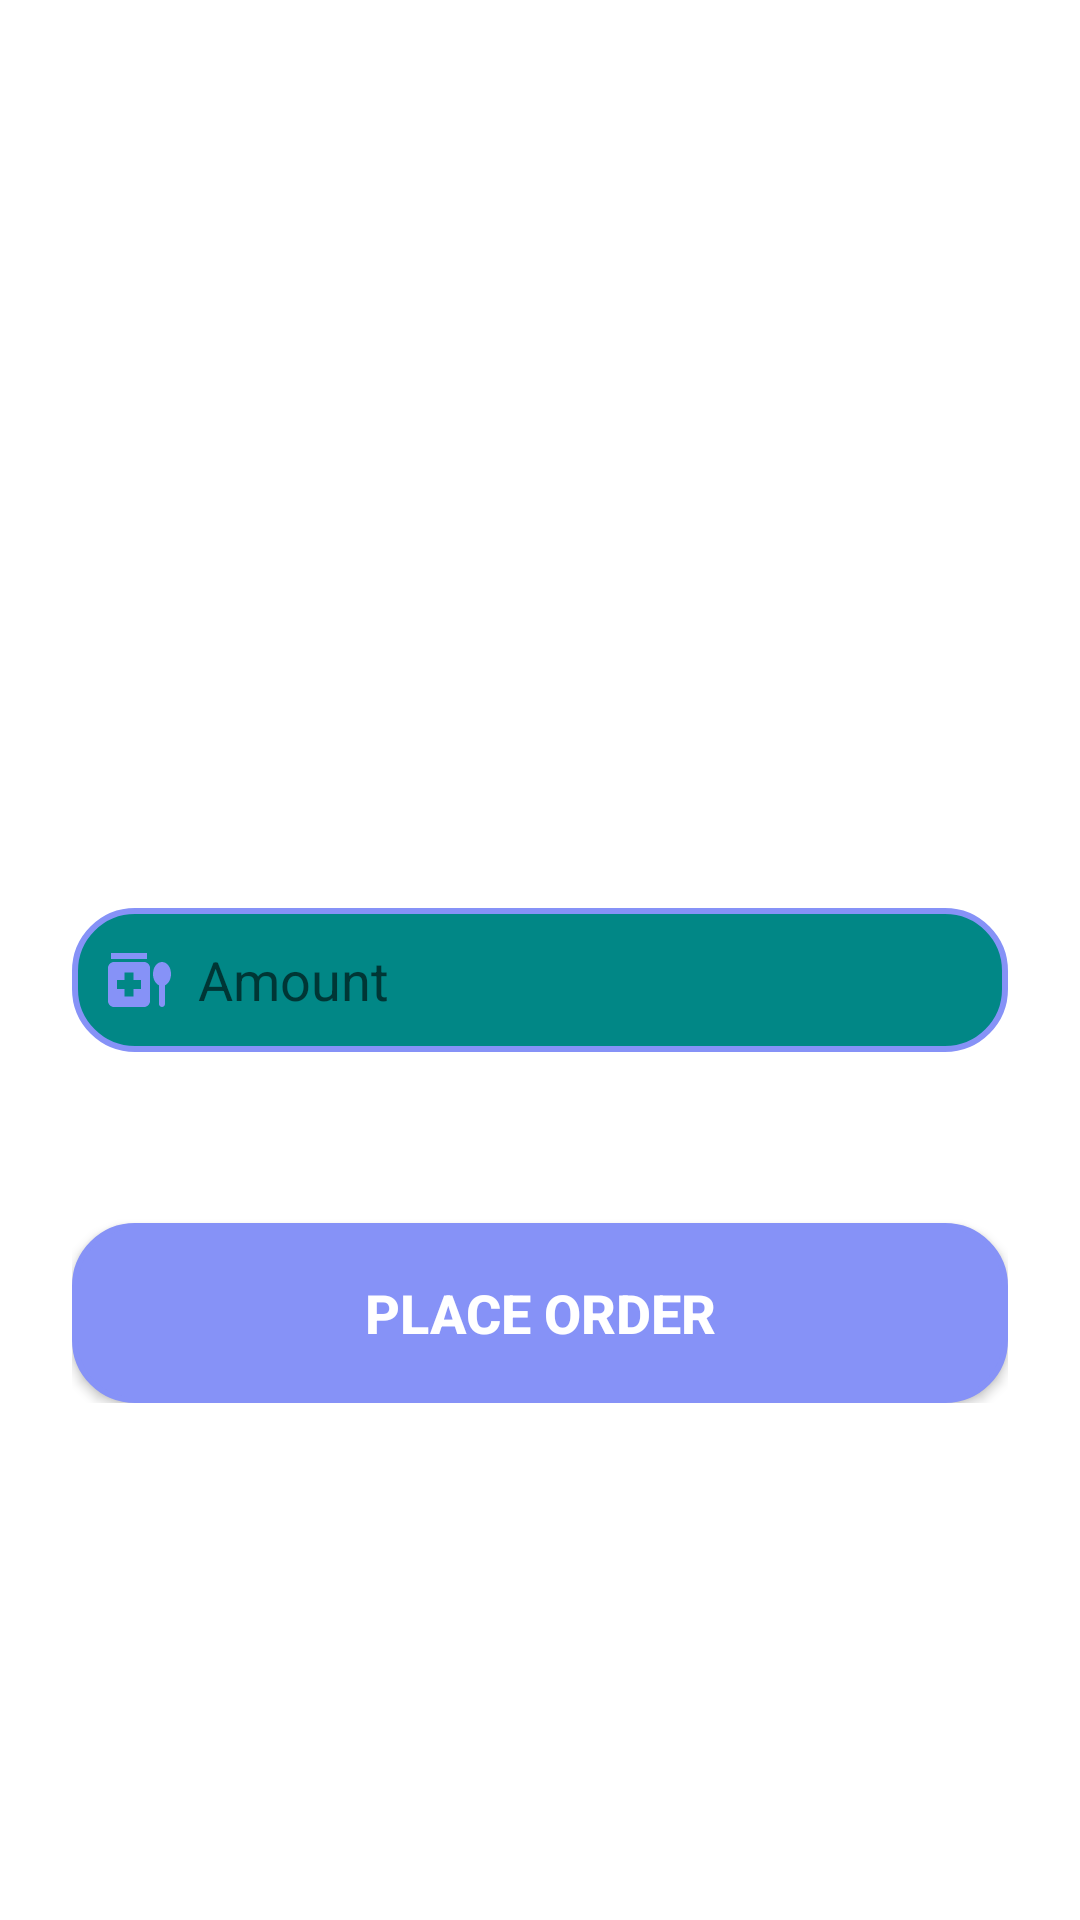

The Android layout XML behind this screen, and the referenced resources:
<!-- AndroidManifest.xml: application theme Theme.MyApplicationFirebase -->
<!-- res/layout/activity_card_tyleno.xml -->
<?xml version="1.0" encoding="utf-8"?>
<LinearLayout xmlns:android="http://schemas.android.com/apk/res/android"
    xmlns:app="http://schemas.android.com/apk/res-auto"
    xmlns:tools="http://schemas.android.com/tools"
    android:layout_width="match_parent"
    android:layout_height="match_parent"
    android:orientation="vertical"
    android:background="@drawable/back1"
    android:gravity="center"
    tools:context=".CardTylenoActivity">

    <LinearLayout
        android:layout_width="match_parent"
        android:layout_height="wrap_content"
        android:orientation="vertical"
        android:layout_gravity="center_horizontal"
        android:padding="24dp">

        <TextView
            android:layout_width="match_parent"
            android:layout_height="wrap_content"
            android:text="ENTER TYLENO AMOUNT"
            android:textSize="36sp"
            android:textAlignment="center"
            android:textStyle="bold"
            android:textColor="@color/white"/>

        <EditText
            android:id="@+id/editTylenoAmount"
            android:layout_width="match_parent"
            android:layout_height="wrap_content"
            android:layout_gravity="center"
            android:layout_marginTop="40dp"
            android:padding="10dp"
            android:drawablePadding="8dp"
            android:background="@drawable/white_backgroud"
            android:drawableLeft="@drawable/baseline_medication_liquid_24"
            android:hint="Amount"
            android:minHeight="48dp" />

        <TextView
            android:id="@+id/paraPrice"
            android:layout_width="match_parent"
            android:layout_height="wrap_content"
            android:layout_marginTop="10dp"
            android:layout_marginBottom="10dp"
            android:text="Price: 25"
            android:textSize="20dp"
            android:gravity="center"
            android:textColor="@color/white"/>


        <Button
            android:id="@+id/buttonTylenoPlaceOrder"
            android:layout_width="match_parent"
            android:layout_height="60dp"
            android:layout_marginTop="10dp"
            android:background="@drawable/color_background"
            android:hint="PLACE ORDER"
            android:textColorHint="@color/white"
            android:textSize="18sp"
            android:textStyle="bold" />

    </LinearLayout>

</LinearLayout>
<!-- resources referenced by this layout -->
<resources>
  <color name="white">#FFFFFFFF</color>
  <!-- drawable baseline_medication_liquid_24 (drawable) -->
  <vector android:height="24dp" android:tint="#8692F7"
      android:viewportHeight="24" android:viewportWidth="24"
      android:width="24dp" xmlns:android="http://schemas.android.com/apk/res/android">
      <path android:fillColor="@android:color/white" android:pathData="M3,3h12v2h-12z"/>
      <path android:fillColor="@android:color/white" android:pathData="M14,6H4C2.9,6 2,6.9 2,8v11c0,1.1 0.9,2 2,2h10c1.1,0 2,-0.9 2,-2V8C16,6.9 15.1,6 14,6zM13,15h-2.5v2.5h-3V15H5v-3h2.5V9.5h3V12H13V15z"/>
      <path android:fillColor="@android:color/white" android:pathData="M20,6c-1.68,0 -3,1.76 -3,4c0,1.77 0.83,3.22 2,3.76V20c0,0.55 0.45,1 1,1s1,-0.45 1,-1v-6.24c1.17,-0.54 2,-1.99 2,-3.76C23,7.76 21.68,6 20,6z"/>
  </vector>
  <!-- drawable color_background (drawable) -->
  <?xml version="1.0" encoding="utf-8"?>
  <selector xmlns:android="http://schemas.android.com/apk/res/android">
      <item>
          <shape android:shape="rectangle">
              <solid android:color="@color/lavender"/>
              <corners android:radius="20dp"/>
              <stroke
                  android:width="2dp"
                  android:color="@color/lavender"/>
          </shape>
      </item>
  </selector>
  <!-- drawable white_backgroud (drawable) -->
  <?xml version="1.0" encoding="utf-8"?>
  <selector xmlns:android="http://schemas.android.com/apk/res/android">
      <item>
          <shape android:shape="rectangle">
              <solid android:color="@color/teal_700"/>
              <corners android:radius="20dp"/>
              <stroke
                  android:width="2dp"
                  android:color="@color/lavender"/>
          </shape>
      </item>
  </selector>
  <style name="Theme.MyApplicationFirebase" parent="Theme.MaterialComponents.DayNight.NoActionBar">
          
          <item name="colorPrimary">@color/purple_500</item>
          <item name="colorPrimaryVariant">@color/purple_700</item>
          <item name="colorOnPrimary">@color/white</item>
          
          <item name="colorSecondary">@color/teal_200</item>
          <item name="colorSecondaryVariant">@color/teal_700</item>
          <item name="colorOnSecondary">@color/black</item>
          
          <item name="android:statusBarColor">?attr/colorPrimaryVariant</item>
          
      </style>
  <color name="lavender">#8692f7</color>
  <color name="teal_700">#FF018786</color>
  <color name="purple_500">#FF6200EE</color>
  <color name="purple_700">#FF3700B3</color>
  <color name="teal_200">#FF03DAC5</color>
  <color name="black">#FF000000</color>
</resources>
